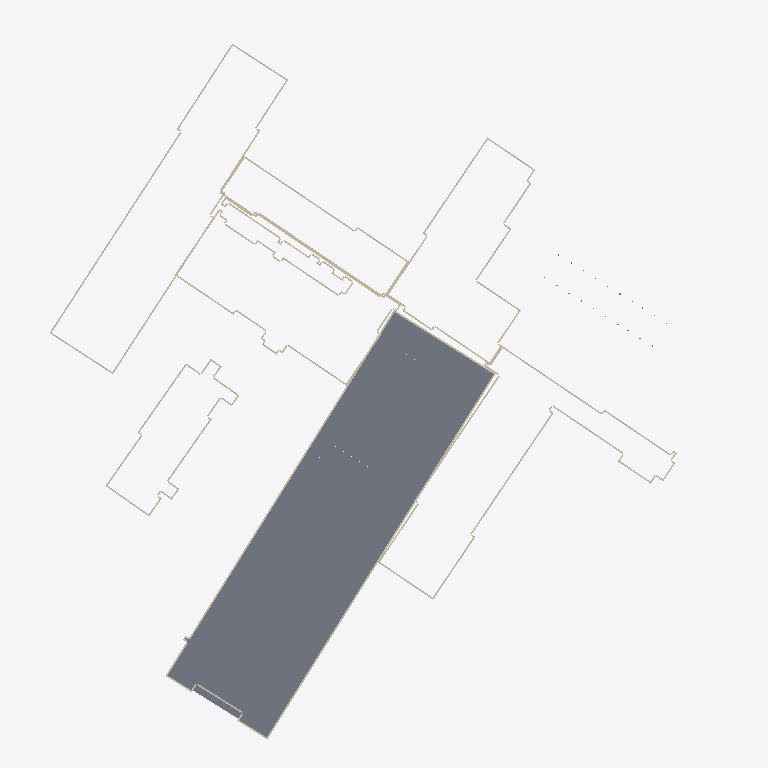
Plan cut of the same IFC building model at storey '2. etasje' (level 20.24 m, cut at 21.64 m), seen from above with north up, elements coloured by IFC class (only those large enough to see are counted): 68 walls (beige), 58 slabs (grey). Cut surfaces are drawn darker.
Extent 150.4 m × 159.9 m × 58.4 m (x, y, z). Storeys (39): Hele bygget at 15.53 m; Hele bygget at 15.74 m; 1. etasje at 16.40 m; Hele bygget at 16.88 m; Hele bygget at 19.91 m; 2. etasje at 20.24 m; 2. etasje at 20.24 m; 2. etasje at 20.28 m; Hele bygget at 22.53 m; Hele bygget at 22.53 m; Hele bygget at 23.38 m; 3. etasje at 23.54 m; 3. etasje at 23.54 m; 3. etasje at 23.54 m; Hele bygget at 23.54 m; 3. etasje at 24.24 m. Elements (10832): 6882 IfcWall, 2485 IfcWindow, 1432 IfcSlab, 20 IfcColumn, 13 IfcRailing.

HEADER;
FILE_DESCRIPTION(('ViewDefinition [CoordinationView]'),'2;1');
FILE_NAME('','2026-10-28T17:27:45',(''),(''),'IfcOpenShell 0.9.0post1+b5e509b','IfcOpenShell 0.9.0post1+b5e509b','');
FILE_SCHEMA(('IFC4'));
ENDSEC;
DATA;
#1=IFCPROJECT('3qlQOtdwXKARWQZVRVmIng',$,'Gamle Drammen sykehus',$,$,$,$,(#10),#5);
#14=IFCSITE('11mSKwwmDRxADERW87AjM$',$,'Dronninggata 28, Drammen',$,$,#23,$,$,$,$,$,$,$,$);
#24=IFCBUILDING('2AY4HH5zXILxWtK6cOPr5b',$,'Sentralblokka',$,$,#33,$,$,$,$,$,$);
#156067=IFCBUILDING('23wENKJG9UFQfrQ2USF1oL',$,'Sentralblokka, sidebygg',$,$,#156075,$,$,$,$,$,$);
#157752=IFCBUILDING('3e3lFEUcDRmRGPnfUc9i43',$,'Kirurgisk poliklinikk',$,$,#157760,$,$,$,$,$,$);
#159885=IFCBUILDING('37Slr3DInVPxizlYc_hA$a',$,'Midtfløy',$,$,#159893,$,$,$,$,$,$);
#161890=IFCBUILDING('0m2bEkoaXGXR16f4hvaJ6u',$,'Vestfløy',$,$,#161898,$,$,$,$,$,$);
#163019=IFCBUILDING('28MlKPf_zOG8yuEF3ZNeGZ',$,'Venstre nordfløy',$,$,#163027,$,$,$,$,$,$);
#164986=IFCBUILDING('2AlfJ$YOHQSPeDdikCXcO_',$,'MR-bygget',$,$,#164994,$,$,$,$,$,$);
#165567=IFCBUILDING('3XsQay189QWgUdBkDrX$1o',$,'Østre nordfløy',$,$,#165575,$,$,$,$,$,$);
#174049=IFCBUILDING('11spOmNNvT1xpC4awzNkXy',$,'Østfløy',$,$,#174057,$,$,$,$,$,$);
#188472=IFCBUILDING('1B2Z1muyDJevztNhBw2sc2',$,'Bygg ved Dronninggata (fyrhus/tøysentral?)',$,$,#188480,$,$,$,$,$,$);
#189341=IFCBUILDING('2k0MES9JfPUOljnrP$F6XQ',$,'Trappehus nordøst',$,$,#189349,$,$,$,$,$,$);
#190534=IFCBUILDING('0bXRmDvrDN$vAPHya1sxFX',$,'Operasjonsmodulen',$,$,#190542,$,$,$,$,$,$);
#191886=IFCBUILDING('0jJBs7EMTM6hr2QPlWlKqR',$,'Bod ved Tybrings gate',$,$,#191894,$,$,$,$,$,$);
#43=IFCBUILDINGSTOREY('1GQ$BtDF9O9foZzcGq3$qG',$,'1. etasje',$,$,#159,$,$,$,16.4);
#47=IFCBUILDINGSTOREY('1ORGupwSnRFAgx6ToKGKH7',$,'2. etasje',$,$,#164,$,$,$,20.28);
#51=IFCBUILDINGSTOREY('2iWvZ3U2nI7OS_IBiNOb1v',$,'3. etasje',$,$,#169,$,$,$,24.24);
#55=IFCBUILDINGSTOREY('383C6OvDHSowmHeblCRBZ9',$,'4. etasje',$,$,#109,$,$,$,28.01);
#59=IFCBUILDINGSTOREY('21Z0yr6xTHVAHe9W7zuOlO',$,'5. etasje',$,$,#119,$,$,$,31.77);
#63=IFCBUILDINGSTOREY('2g0$CHVizJmRmJxpUaZS18',$,'6. etasje',$,$,#134,$,$,$,35.53);
#67=IFCBUILDINGSTOREY('09S5_T59PGluRV04cOME_q',$,'7. etasje',$,$,#144,$,$,$,39.3);
#71=IFCBUILDINGSTOREY('3JO4V7VGzNmumFtMJiTkuk',$,'8. etasje',$,$,#149,$,$,$,43.06);
#75=IFCBUILDINGSTOREY('2X0Zrcet9Pme3GrQ7PmtX8',$,'9. etasje',$,$,#104,$,$,$,46.82);
#79=IFCBUILDINGSTOREY('2RigykoybKOh2L26lxGQle',$,'10. etasje',$,$,#154,$,$,$,50.58);
#83=IFCBUILDINGSTOREY('0ybGbB5FvQPfFTnuX$ij3D',$,'11. etasje',$,$,#129,$,$,$,54.35);
#87=IFCBUILDINGSTOREY('2j38UG_d9GjQYckhCAbDvG',$,'12. etasje',$,$,#114,$,$,$,58.11);
#91=IFCBUILDINGSTOREY('3eGiP88HzIiwr9Cmbj3EdX',$,'13. etasje',$,$,#124,$,$,$,61.87);
#95=IFCBUILDINGSTOREY('2HiwQfaxfPp8HoJ3FWf0gR',$,'14. etasje',$,$,#139,$,$,$,65.64);
#156082=IFCBUILDINGSTOREY('2v_qzoF5LJrwzsJm_x2auZ',$,'Hele bygget',$,$,#156091,$,$,$,15.53);
#157768=IFCBUILDINGSTOREY('3dl$dQmvPMgO8GIkDmB9xf',$,'Hele bygget',$,$,#157777,$,$,$,19.91);
#159903=IFCBUILDINGSTOREY('0yqdLejUDNrvFsS15SWg6Z',$,'2. etasje',$,$,#159932,$,$,$,20.24);
#159907=IFCBUILDINGSTOREY('3xKMPIwGPPuOcVXuDzf8gW',$,'3. etasje',$,$,#159937,$,$,$,23.54);
#159911=IFCBUILDINGSTOREY('0lEX0nbe9RPOnrkSIIhJjR',$,'4. etasje',$,$,#159942,$,$,$,27.76);
#159915=IFCBUILDINGSTOREY('0xrqipehPNSQIqtiZ8ElRt',$,'5. etasje',$,$,#159947,$,$,$,32.02);
#159919=IFCBUILDINGSTOREY('2URPnn$aHS1g9Oeh5CCqcV',$,'6. etasje',$,$,#159952,$,$,$,35.44);
#159923=IFCBUILDINGSTOREY('0j0xnUl65P2O0MWeLhDlkR',$,'7. etasje',$,$,#159957,$,$,$,39.11);
#161907=IFCBUILDINGSTOREY('1Zn9bgy95L7galoPwp_FZQ',$,'Hele bygget',$,$,#161916,$,$,$,16.88);
#163034=IFCBUILDINGSTOREY('0gN8gkFB9OoRYigFQ2KfKz',$,'Hele bygget',$,$,#163043,$,$,$,22.53);
#165001=IFCBUILDINGSTOREY('12_95M3EHOJAB$ZSUXe0tA',$,'Hele bygget',$,$,#165010,$,$,$,22.53);
#165583=IFCBUILDINGSTOREY('0HN3qAaZTSIflrdwczXh1R',$,'3. etasje',$,$,#165608,$,$,$,23.54);
#165587=IFCBUILDINGSTOREY('3w5oLq8EzJlOC$5ViTI_Sm',$,'4. etasje',$,$,#165613,$,$,$,27.76);
#165591=IFCBUILDINGSTOREY('0SFUJWSKnNF9P15nuUxiKS',$,'5. etasje',$,$,#165618,$,$,$,32.02);
#165595=IFCBUILDINGSTOREY('1H$zunUF5S88pcqAbEKjX0',$,'6. etasje',$,$,#165623,$,$,$,35.52);
#165599=IFCBUILDINGSTOREY('2unMjR6C1UUObTauHARa$G',$,'7. etasje',$,$,#165628,$,$,$,38.38);
#174067=IFCBUILDINGSTOREY('1Af_X1765ORxECYBuk4rwQ',$,'2. etasje',$,$,#174097,$,$,$,20.24);
#174071=IFCBUILDINGSTOREY('3XMPO6nRDP4RlCmjGPINPM',$,'3. etasje',$,$,#174102,$,$,$,23.54);
#174075=IFCBUILDINGSTOREY('3yY03xVYTIHOSttVw_7iJc',$,'4. etasje',$,$,#174107,$,$,$,27.76);
#174079=IFCBUILDINGSTOREY('3xScmYbavIP8L$YPO4QSE_',$,'5. etasje',$,$,#174112,$,$,$,32.02);
#174083=IFCBUILDINGSTOREY('2d285vsuLO7PRjzw67RGus',$,'6. etasje',$,$,#174092,$,$,$,35.52);
#188487=IFCBUILDINGSTOREY('2H8TCMjg1VcR9G0IESHIXI',$,'Hele bygget',$,$,#188496,$,$,$,15.74);
#189356=IFCBUILDINGSTOREY('31ohnJj3DL9PJysr6jT4Ml',$,'Hele bygget',$,$,#189365,$,$,$,23.54);
#190551=IFCBUILDINGSTOREY('2kJTao8EbOU9BrRU9c5bGy',$,'5. etasje',$,$,#190560,$,$,$,32.02);
#191900=IFCBUILDINGSTOREY('0Ta5Y3ssHQIP5p2EHNFMFn',$,'Hele bygget',$,$,#191909,$,$,$,23.38);
#5938=IFCSLAB('18jolXobzHxBrb27lqoxvZ',$,'Dekke 2. etasje',$,$,#135744,#5953,$,.FLOOR.);
#14848=IFCSLAB('0fvHipExrV9gqVQckj6tAz',$,'Dekke 2. etasje',$,$,#136274,#14863,$,.FLOOR.);
#19798=IFCSLAB('2e5smFK3bHTBgze6L5RPN0',$,'Dekke 2. etasje',$,$,#135829,#19813,$,.FLOOR.);
#15838=IFCSLAB('0evBVagVLGMgbLo_gphOqV',$,'Dekke 2. etasje',$,$,#136159,#15853,$,.FLOOR.);
#18478=IFCSLAB('0fRdp1UMfMP9PlXqvCM1VS',$,'Dekke 2. etasje',$,$,#136374,#18493,$,.FLOOR.);
#16828=IFCSLAB('1Q_DNav4HRB8Jqhkg45MsI',$,'Dekke 2. etasje',$,$,#136059,#16843,$,.FLOOR.);
#20788=IFCSLAB('13Iz_72v5O9P0bHAqgU4IZ',$,'Dekke 2. etasje',$,$,#135754,#20803,$,.FLOOR.);
#14518=IFCSLAB('3WsTSbRlrGKfrWx$JOXAil',$,'Dekke 2. etasje',$,$,#135319,#14533,$,.FLOOR.);
#19468=IFCSLAB('0KTraKN5zNmwlSGIp_8HUf',$,'Dekke 2. etasje',$,$,#136294,#19483,$,.FLOOR.);
#8908=IFCSLAB('1LK4GJK$1KvgReiKD_lSdp',$,'Dekke 2. etasje',$,$,#135414,#8923,$,.FLOOR.);
#10228=IFCSLAB('2g8WhzpTzGuf16HPgUGgkw',$,'Dekke 2. etasje',$,$,#136234,#10243,$,.FLOOR.);
#6268=IFCSLAB('3KTZy9hrbHeRkpMzw_rJS_',$,'Dekke 2. etasje',$,$,#136544,#6283,$,.FLOOR.);
#6928=IFCSLAB('0Li8o1JmzNGfk3mA7Pcfkx',$,'Dekke 2. etasje',$,$,#135659,#6943,$,.FLOOR.);
#6598=IFCSLAB('0hBVyhpPPKave4VIM9g3c$',$,'Dekke 2. etasje',$,$,#136094,#6613,$,.FLOOR.);
#11878=IFCSLAB('09NDjQb2zP7uaHruRfqV$A',$,'Dekke 2. etasje',$,$,#136514,#11893,$,.FLOOR.);
#16498=IFCSLAB('2596009CXJs9WtS2MJ66Pp',$,'Dekke 2. etasje',$,$,#136529,#16513,$,.FLOOR.);
#202=IFCWALL('3fBbLtaWXJKgnt3JgZQVGz',$,'Yttervegg',$,$,#135369,#217,$,.SOLIDWALL.);
#12538=IFCSLAB('3ga0QNRF5MpvTz0crkealk',$,'Dekke 2. etasje',$,$,#135614,#12553,$,.FLOOR.);
#13858=IFCSLAB('09TztRJuTOv8TJJtdoBfIi',$,'Dekke 2. etasje',$,$,#136349,#13873,$,.FLOOR.);
#1770=IFCWALL('2JPXhNsJ1GbwjK2RgVC5FU',$,'Yttervegg',$,$,#135484,#1785,$,.SOLIDWALL.);
#17818=IFCSLAB('2K8GF_O0HVs8F8QjadEhps',$,'Dekke 2. etasje',$,$,#135989,#17833,$,.FLOOR.);
#11548=IFCSLAB('3ttmq2f$rRdOYz2k$W33HS',$,'Dekke 2. etasje',$,$,#135684,#11563,$,.FLOOR.);
#17488=IFCSLAB('0a01asILvUxh7Es2B$za7N',$,'Dekke 2. etasje',$,$,#136454,#17503,$,.FLOOR.);
#4288=IFCSLAB('0jeMLfjprN8ff0VEW8YNAJ',$,'Dekke 2. etasje',$,$,#135334,#4303,$,.FLOOR.);
#7588=IFCSLAB('1eB7VX5fbHZvknYOnBmel8',$,'Dekke 2. etasje',$,$,#136014,#7603,$,.FLOOR.);
#15508=IFCSLAB('3QXRkMZ5LSNBTFaAXMWtlT',$,'Dekke 2. etasje',$,$,#135239,#15523,$,.FLOOR.);
#16168=IFCSLAB('3KsCnKxNDSLgUKT_HJWObU',$,'Dekke 2. etasje',$,$,#135724,#16183,$,.FLOOR.);
#19138=IFCSLAB('2nUPuftnbS4wrMBrtDlLfE',$,'Dekke 2. etasje',$,$,#135344,#19153,$,.FLOOR.);
#24726=IFCSLAB('2l$hnrdf1OXOw$wFGMWzDu',$,'Balkongdekke',$,$,#135244,#24741,$,.FLOOR.);
#162077=IFCWALL('04Zt$LajrTpxZ2XsUh0zJS',$,'Yttervegg',$,$,#162918,#162092,$,.SOLIDWALL.);
#4618=IFCSLAB('2rG2fm9YPJs8tx3TrHCaut',$,'Dekke 2. etasje',$,$,#136289,#4633,$,.FLOOR.);
#9898=IFCSLAB('1UG8QeKQjVKQ$bagrFJp69',$,'Dekke 2. etasje',$,$,#135279,#9913,$,.FLOOR.);
#10558=IFCSLAB('3S7kxqEc9KeezuCYE6KXbI',$,'Dekke 2. etasje',$,$,#135764,#10573,$,.FLOOR.);
#160438=IFCWALL('0EYipVVYnO5euwl4Pbo07C',$,'Yttervegg',$,$,#161584,#160453,$,.SOLIDWALL.);
#158610=IFCWALL('0sOnoydU5Nq9peDwIcK0IN',$,'Yttervegg',$,$,#159604,#158625,$,.SOLIDWALL.);
#10888=IFCSLAB('3k6EMDig9OjuVf5X4MY89Y',$,'Dekke 2. etasje',$,$,#136584,#10903,$,.FLOOR.);
#156204=IFCWALL('1UR8gCRVfOH8iOkCeDRpD7',$,'Yttervegg',$,$,#157541,#156219,$,.SOLIDWALL.);
#11218=IFCSLAB('1TNzDD$rvVbfT9EQjo$xKu',$,'Dekke 2. etasje',$,$,#136134,#11233,$,.FLOOR.);
#23098=IFCSLAB('0X_pBCasHK_9bXz60G83Ad',$,'Dekke 2. etasje',$,$,#136409,#23113,$,.FLOOR.);
#21778=IFCSLAB('0abMPLEETHUgl0Da1wQ53E',$,'Dekke 2. etasje',$,$,#135669,#21793,$,.FLOOR.);
#12868=IFCSLAB('07sU7PEEnNSwUBgVyWcvrZ',$,'Dekke 2. etasje',$,$,#136439,#12883,$,.FLOOR.);
#13198=IFCSLAB('3MmmQyUnzTFBv1Os_DYsAB',$,'Dekke 2. etasje',$,$,#135954,#13213,$,.FLOOR.);
#13528=IFCSLAB('2FAAU4lHjRIxcEPi5KGDAJ',$,'Dekke 2. etasje',$,$,#135444,#13543,$,.FLOOR.);
#14188=IFCSLAB('07Nwqw2FLMUB8ttN3Ss6mj',$,'Dekke 2. etasje',$,$,#135879,#14203,$,.FLOOR.);
#12208=IFCSLAB('1YrMrcvSLIGO9Wr2gA3Tod',$,'Dekke 2. etasje',$,$,#136034,#12223,$,.FLOOR.);
#160534=IFCWALL('35kdvyl_vUmR0xF8ewsfRT',$,'Yttervegg',$,$,#161589,#160549,$,.SOLIDWALL.);
#161917=IFCWALL('3_bS0l6XzJDeJ4NToyaufL',$,'Yttervegg',$,$,#162858,#161932,$,.SOLIDWALL.);
#7918=IFCSLAB('1CnJHeYGjUGPCDS_hs8WGi',$,'Dekke 2. etasje',$,$,#135564,#7933,$,.FLOOR.);
#18808=IFCSLAB('1g3xGtrmXLHgEvbMRG0GTH',$,'Dekke 2. etasje',$,$,#135904,#18823,$,.FLOOR.);
#15178=IFCSLAB('1q$YKtsEDRMBRR2PMsbuoR',$,'Dekke 2. etasje',$,$,#135789,#15193,$,.FLOOR.);
#3818=IFCWALL('2WGsDwJsvR89C0q$eTjDP$',$,'Yttervegg',$,$,#135544,#3833,$,.SOLIDWALL.);
#8578=IFCSLAB('3fGhqxLALPBfpZC0LNSRHf',$,'Dekke 2. etasje',$,$,#135934,#8593,$,.FLOOR.);
#162109=IFCWALL('0I$ccZ6tjP1wxAaqzrr8mn',$,'Yttervegg',$,$,#162963,#162124,$,.SOLIDWALL.);
#17158=IFCSLAB('23nMctFo1VffMltZdCZJIe',$,'Dekke 2. etasje',$,$,#135644,#17173,$,.FLOOR.);
#20128=IFCSLAB('20liIisDfQgfCfp8zU5ynP',$,'Dekke 2. etasje',$,$,#135259,#20143,$,.FLOOR.);
#7258=IFCSLAB('3qv4anRq1TEOHZ3pmn5mRk',$,'Dekke 2. etasje',$,$,#136479,#7273,$,.FLOOR.);
#156572=IFCWALL('05jZ0LNYfQPvh0ydXCyVPh',$,'Yttervegg',$,$,#157521,#156587,$,.SOLIDWALL.);
#188641=IFCWALL('1csROPkS1IRubL82BbAkp6',$,'Yttervegg',$,$,#189255,#188656,$,.SOLIDWALL.);
#158178=IFCWALL('1JXwhc9aLVSO0h$2BQhnfC',$,'Yttervegg',$,$,#159809,#158193,$,.SOLIDWALL.);
#156700=IFCWALL('2xPxG8TVLNPuAOgC12ahZs',$,'Yttervegg',$,$,#157526,#156715,$,.SOLIDWALL.);
#156188=IFCWALL('3XNwHGUmzQ0QCjsnzy48Xh',$,'Yttervegg',$,$,#157506,#156203,$,.SOLIDWALL.);
#188561=IFCWALL('2OpPOOVLfPK9mo8PZj07i5',$,'Yttervegg',$,$,#189300,#188576,$,.SOLIDWALL.);
#166813=IFCWALL('3nCDH_LtzPJ9aqNKu5FlSU',$,'Yttervegg',$,$,#172744,#166828,$,.SOLIDWALL.);
#162125=IFCWALL('0HCzwz19DVsPEoYQI$g70v',$,'Yttervegg',$,$,#162983,#162140,$,.SOLIDWALL.);
#156332=IFCWALL('13oGqVYiLLERBOH6GatlVm',$,'Yttervegg',$,$,#157546,#156347,$,.SOLIDWALL.);
#156668=IFCWALL('1LleGq9p5SSefAjrFTF7ih',$,'Yttervegg',$,$,#157736,#156683,$,.SOLIDWALL.);
#158274=IFCWALL('2m4RQvelXVF9zMWekmEuve',$,'Yttervegg',$,$,#159724,#158289,$,.SOLIDWALL.);
#166589=IFCWALL('2jIp_6NcTUJebqs1n97AS9',$,'Yttervegg',$,$,#172849,#166604,$,.SOLIDWALL.);
#158258=IFCWALL('1xk62kPRHKm8Lu9ccYeCgZ',$,'Yttervegg',$,$,#159679,#158273,$,.SOLIDWALL.);
#158354=IFCWALL('0rbQt5cyTGV8rxQcystkGe',$,'Yttervegg',$,$,#159594,#158369,$,.SOLIDWALL.);
#156412=IFCWALL('1ysiAG_qnGpPkTwxfkkQ7f',$,'Yttervegg',$,$,#157726,#156427,$,.SOLIDWALL.);
#161965=IFCWALL('3372fWqkzUQfkS9JBEbwRX',$,'Yttervegg',$,$,#162938,#161980,$,.SOLIDWALL.);
#166989=IFCWALL('1x17f0joLQ1Rwv95mq4vrv',$,'Yttervegg',$,$,#172584,#167004,$,.SOLIDWALL.);
#8248=IFCSLAB('3Y0F0qGCfSIfz$y3iwEDfu',$,'Dekke 2. etasje',$,$,#136404,#8263,$,.FLOOR.);
#23758=IFCSLAB('0_oIGUMRvN7htF5rlNpBN$',$,'Dekke 2. etasje',$,$,#135419,#23773,$,.FLOOR.);
#162301=IFCWALL('2xnkqlKPvMbP8owKnVlVV_',$,'Yttervegg',$,$,#162873,#162316,$,.SOLIDWALL.);
#21118=IFCSLAB('2EWAKHw2bSLPBbK5jpVFfr',$,'Dekke 2. etasje',$,$,#136549,#21133,$,.FLOOR.);
#156364=IFCWALL('3d3vEtHwDTfeVxKtBX3Dpw',$,'Yttervegg',$,$,#157621,#156379,$,.SOLIDWALL.);
#158514=IFCWALL('10vcsVj3zVCBZOMLBjsOl5',$,'Yttervegg',$,$,#159689,#158529,$,.SOLIDWALL.);
#188625=IFCWALL('1bY_TXV5HJffL67SJhA9wB',$,'Yttervegg',$,$,#189225,#188640,$,.SOLIDWALL.);
#160630=IFCWALL('0TvyuqJE9N6vzxNCYg_t2P',$,'Yttervegg',$,$,#161594,#160645,$,.SOLIDWALL.);
#161981=IFCWALL('0zE4RzWX1VffUkFzlKPQkw',$,'Yttervegg',$,$,#162958,#161996,$,.SOLIDWALL.);
#4058=IFCWALL('0wubC_0ZPQORkBBmzfbXny',$,'Yttervegg',$,$,#136154,#4073,$,.SOLIDWALL.);
#167949=IFCWALL('1W3xn0$_TV1u19uZkyCkIE',$,'Yttervegg',$,$,#172694,#167964,$,.SOLIDWALL.);
#167325=IFCWALL('3vyFy0Z39R2RAkG_CKRzij',$,'Yttervegg',$,$,#172754,#167340,$,.SOLIDWALL.);
#188657=IFCWALL('07x0_NkIvVluFgmE25JzpF',$,'Yttervegg',$,$,#189270,#188672,$,.SOLIDWALL.);
#1530=IFCWALL('0jkFBPn3LQnPBdApLEXAnh',$,'Yttervegg',$,$,#136244,#1545,$,.SOLIDWALL.);
#156508=IFCWALL('3wAE$ouxLIChxM$D6_iOqy',$,'Yttervegg',$,$,#157666,#156523,$,.SOLIDWALL.);
#158290=IFCWALL('1dl6lsPXrN$R$cbAHs2LYg',$,'Yttervegg',$,$,#159774,#158305,$,.SOLIDWALL.);
#162093=IFCWALL('119udSvy5VCwHFSJi58tAS',$,'Yttervegg',$,$,#162943,#162108,$,.SOLIDWALL.);
#2250=IFCWALL('2uXCGTX_LPLPezGjahlYka',$,'Yttervegg',$,$,#135409,#2265,$,.SOLIDWALL.);
#2490=IFCWALL('1qOMgqe3DQSukz5sfPcGf2',$,'Yttervegg',$,$,#136054,#2505,$,.SOLIDWALL.);
#158498=IFCWALL('1oBKyTskvKlwHSJCIWJZNB',$,'Yttervegg',$,$,#159644,#158513,$,.SOLIDWALL.);
#188529=IFCWALL('0OXQbWU95P89N3NZ1PA9Wx',$,'Yttervegg',$,$,#189265,#188544,$,.SOLIDWALL.);
#156092=IFCWALL('0byBXLL8TMIRde3zwM6UXi',$,'Yttervegg',$,$,#157571,#156107,$,.SOLIDWALL.);
ENDSEC;
